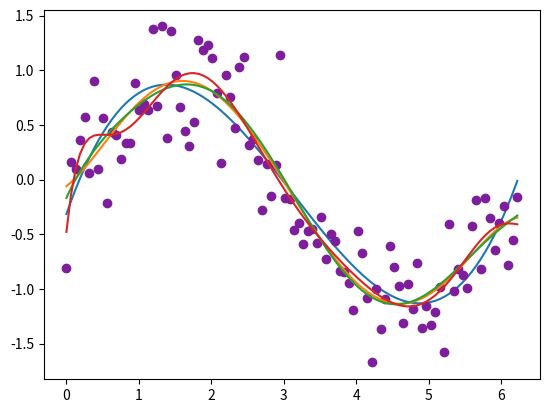
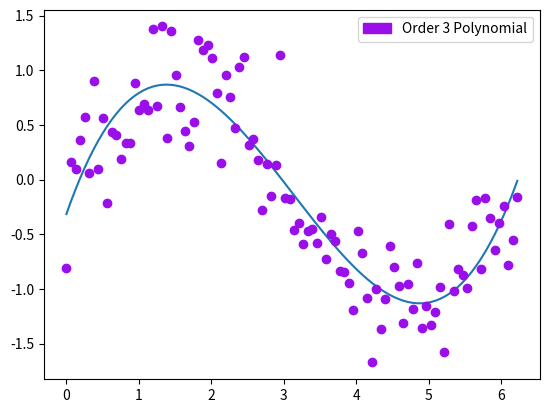
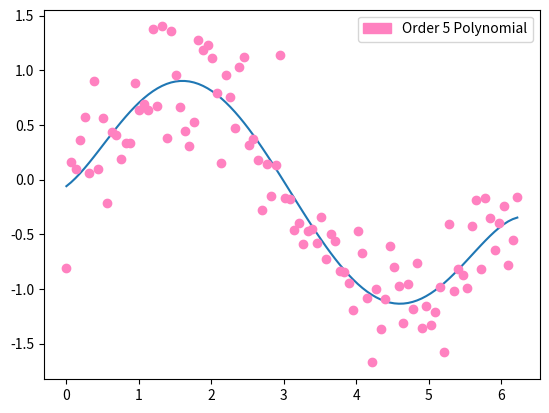
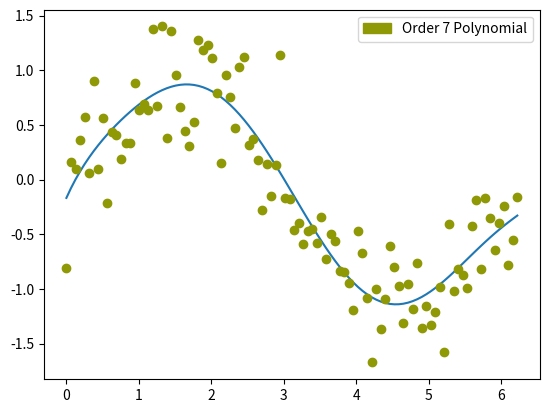
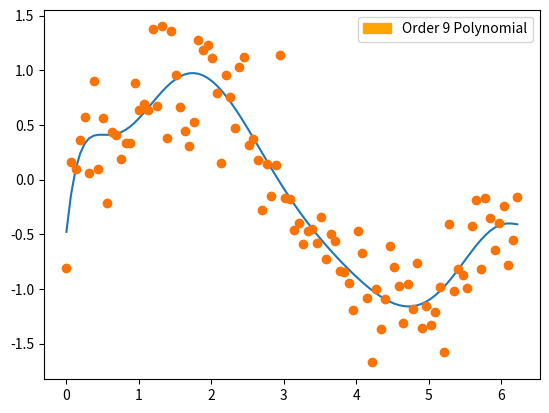

Generate these figures, in order, with matplotlib:
# -*- coding:utf-8 -*-
'''
[redacted]
[redacted]
This code could be used for any non-commercial purpose. You can edit and reconstruct it. When you use this code please
cite the author.
'''
import numpy
# import TensorFlow as tf
import matplotlib.pyplot as plt
import random
import matplotlib.patches as mpatches

def curveFitting(order, dataList, valve=0.1, step=0.05, displayStep=20):
    parameter = []
    xList = []
    yList = []
    sum = 0
    grad = []  # a list to store all the gradient decent of m dimensions factors
    t1 = numpy.arange(-1.0, 1.0, 0.2)
    t2 = numpy.arange(-1.0, 1.0, 0.02)
    plt.figure(1)
    plt.subplot(211)
    for x, y in dataList:
        xList.append(x)
        yList.append(y)
    distance = 10.0 ** 6
    print('The initial polynomial is:', end='')
    for i in range(order + 1):
        parameter.append(0)  # initialize all the factors
        grad.append(0)
        print(parameter[i], 'x^(', i, ')', end=' ')
    count = 0
    while distance >= valve and count != 1001:
        for k in range(len(dataList)):  # this loop is for all the points x in dataList
            x = dataList[k][0]
            y = dataList[k][1]
            _y = 0
            for i in range(order + 1):  # this loop is the the polynomial y of one single point x
                _y += parameter[i] * (x ** i)
                grad[i] += (((_y - y) * x) / float(len(dataList)))  # this is the correspond gradient of factor[i]
                # you could update the factor here as well to get more frequent update
                # and then update the distance as well
                distance += ((_y - y) ** 2)
            for i in range(order + 1):
                parameter[i] = parameter[i] - step * grad[i]
        distance = distance / float(2.0 * len(dataList))

        def polynomial_fun(t):
            sum = []
            orderCount = 0
            for x in t:
                sum.append(0)
                for para in parameter:
                    sum[-1] += (para * (x ** orderCount))
                orderCount += 1
            return sum

        if (count % displayStep) == 0:
            print('\nThe current polynomial is:', end='')
            for i in range(order + 1):
                print(parameter[i], 'x^(', i, ')', end=' ')
        if count == 1000:
            plt.plot(t1, polynomial_fun(t1), 'bo', t2, polynomial_fun(t2), 'k')
        count += 1
    _y_final = []
    for x, y in dataList:
        orderCount = 0
        for para in parameter:
            sum += (para * (x ** orderCount))
        _y_final.append([sum])
    # def polynomial_fun(t):
    # 	sum = []
    # 	for x in t:
    # 		sum.append(0)
    # 		for para in parameter:
    # 			sum[-1] += (para * (x ** orderCount))
    # 	return sum

    # plt.plot(t1, polynomial_fun(t1), 'bo', t2, polynomial_fun(t2), 'k', t2, numpy.sin(2*numpy.pi*t2), 'r--')
    # plt.plot(xList, yList, 'g*', xList, _y_final, 'r*')
    # plt.plot(t1, np.sin(2*np.pi*t1), 'r--')
    plt.plot(t2, numpy.sin(2 * numpy.pi * t2), 'r--')
    plt.show()

def calculate_polynomial(factors, xList): # correct
    _y_list = []
    for x in xList:
        order = 0
        _y_list.append(0)
        for factor in factors:
            _y_list[-1] += factor * (x ** order)
            order += 1
    return _y_list

def distanceFunc(factors, xList, yList):
    distance = 0.0
    _y_list = calculate_polynomial(factors, xList)
    for x, y, _y in zip(xList, yList, _y_list):
        distance += ((_y - y) ** 2)
    return distance / (2 * len(xList))

def xList2Mat(xList, order):
    xListMat = []
    for x in xList:
        xListMat.append([])
        for i in range(order+1):
            xListMat[-1].append(x**(i))
    xListMat = numpy.array(xListMat)
    # xListMat = xListMat.transpose()
    # print("After the change, xList become:", xListMat)
    return xListMat

def gradient_decent(factors, xList, yList, order, distanceFunction, type=1, step=0.01):
    distance = distanceFunction(factors, xList, yList)
    # _y = 0
    print(factors)
    # if type == 1:
    # this type of updating will update the factor soon as
    # when get the correspondig gradient
    # orderCount_1 = 0
    # #################
    _yList = calculate_polynomial(factors, xList)
    grad = numpy.zeros(order + 1)
    xMat = xList2Mat(xList, order)
    _yList = numpy.array(_yList)
    yList = numpy.array(yList)
    loss = _yList - yList
    grad = numpy.dot(xMat, loss) / len(yList)
    print("grad:", grad)
    factors -= step * grad
    # print("After the gradient decent:", factors)

    # #################
    # for i in range(order + 1):  # clear the former data
    #     grad[i] = 0
    # grad = numpy.zeros(order+1)
    # #############
    # for x, y, _y in zip(xList, yList, _yList):
    #     ####
    #     # _y = 0  # clear the former data
    #     # for i in range(order + 1):  # this loop for traversing the factors
    #     #     _y += factors[i] * (x ** i)
    #     ####
    #
    #     # after traversing orders will you get the _y
    #     # the you can use it to calculate the grad
    #     for i in range(order + 1):  # grad can be parse into sum process
    #         grad[i] += (((_y - y) * (x ** i)) / len(xList))  # shoud devide here
    # #############
    # #############
    # for k in range(order + 1):
    #     # grad[k] /= len(xList)
    #     factors[k] -= step * grad[k]
    # distance = distanceFunction(factors, xList, yList)
    # #############
    # orderCount_1 += 1
    return factors, distance

def curveFittingSep(dataList, stop_offset=0.1, order=3):
    xList = []
    yList = []
    for x, y in dataList:
        xList.append(x)
        yList.append(y)
    distance = 10.0 ** 5
    # distanceLast = 0
    factors = numpy.zeros(order + 1)
    circleCount = 0
    while distance >= stop_offset:
        # distanceLast = distance
        factors, distance = gradient_decent(factors, xList, yList, order, distanceFunc, type=1, step=0.05)
        print(distance)
        if circleCount == 20:
            t1 = numpy.arange(-1.0, 1.0, 0.2)
            t2 = numpy.arange(-1.0, 1.0, 0.02)
            plt.figure(1)
            # plt.subplot(211)
            plt.plot(xList, calculate_polynomial(factors, xList), 'ko')
            plt.plot(xList, numpy.sin(xList), 'r--')
            plt.show()
            return 0
        circleCount += 1

def scan(dataList, order=3):
    pass

def geneData(variarent= 0.1, scale=0.01):
    dataList = []
    num = int((1.0/scale) + 1)
    randnSeed = variarent * numpy.random.randn(num) - variarent/2
    random.uniform(-variarent, variarent)
    dataCount = 0
    for a in numpy.arange(0.0, 1.0, 0.01):
        x = 2 * numpy.pi * a
        y = numpy.sin(x) + randnSeed[dataCount]
        dataList.append([x, y])
        dataCount += 1
    return dataList

def normalEquations(dataList, order=3):
    xList = []
    yList = []
    for x, y in dataList:
        xList.append(x)
        yList.append(y)
    yList = (numpy.asmatrix(yList)).transpose()
    xMat = xList2Mat(xList, order)
    print(xMat)
    xMatTrans = xMat.transpose()
    xTrans_x = numpy.matmul(xMatTrans, xMat)
    xTrans_x_inv = numpy.linalg.inv(xTrans_x)
    xTrans_x_inv_xTrans = xTrans_x = numpy.matmul(xTrans_x_inv, xMatTrans)
    thita = numpy.matmul(xTrans_x_inv_xTrans, yList)
    return thita

def main():
    dataList = geneData(variarent=0.3, scale=0.01)
    xList = []
    yList = []
    for x, y in dataList:
        xList.append(x)
        yList.append(y)
    # plt.figure(1)
    # plt.plot(xList, yList)



    order = 3
    plt.figure(1)
    # plt.subplot(211)
    print(xList)
    thita = normalEquations(dataList, order)
    print(thita)
    realThita = list(numpy.array(thita).reshape(-1, ))
    # this also good: numpy.array(thita).reshape(-1,).tolist()
    t = [2*numpy.pi*i for i in numpy.arange(-0.0, 1.0, 0.01)]
    plt.plot(t, calculate_polynomial(realThita, t), label='$y = {i}th order Ploynomial(x)$'.format(i=order))
    plt.plot(xList, yList, c='xkcd:purple', marker='o', ls='None')

    order = 5
    plt.figure(1)
    # plt.subplot(211)
    thita = normalEquations(dataList, order)
    print(thita)
    realThita = list(numpy.array(thita).reshape(-1, ))
    # this also good: numpy.array(thita).reshape(-1,).tolist()
    plt.plot(t, calculate_polynomial(realThita, t), label='$y = {i}th order Ploynomial(x)$'.format(i=order))
    # plt.plot(xList, numpy.sin(xList), 'r*-')

    order = 7
    plt.figure(1)
    # plt.subplot(211)
    thita = normalEquations(dataList, order)
    print(thita)
    realThita = list(numpy.array(thita).reshape(-1, ))
    # this also good: numpy.array(thita).reshape(-1,).tolist()
    plt.plot(t, calculate_polynomial(realThita, t), label='$y = {i}th order Ploynomial(x)$'.format(i=order))
    # plt.plot(xList, numpy.sin(xList), 'r*-')

    order = 9
    plt.figure(1)
    # plt.subplot(211)
    thita = normalEquations(dataList, order)
    print(thita)
    realThita = list(numpy.array(thita).reshape(-1, ))
    # this also good: numpy.array(thita).reshape(-1,).tolist()
    plt.plot(t, calculate_polynomial(realThita, t), label='$y = {i}th order Ploynomial(x)$'.format(i=order))
    # plt.plot(xList, numpy.sin(xList), 'r*-')


    order = 3
    plt.figure(2)
    # plt.subplot(211)
    print(xList)
    thita = normalEquations(dataList, order)
    print(thita)
    realThita = list(numpy.array(thita).reshape(-1, ))
    # this also good: numpy.array(thita).reshape(-1,).tolist()
    t = [2 * numpy.pi * i for i in numpy.arange(-0.0, 1.0, 0.01)]
    plt.plot(t, calculate_polynomial(realThita, t), label='$y = {i}th order Ploynomial(x)$'.format(i=order))
    plt.plot(xList, yList, c='xkcd:violet', marker='o', ls='None')
    red_patch = mpatches.Patch(color='xkcd:violet', label='Order 3 Polynomial')
    plt.legend(handles=[red_patch])

    order = 5
    plt.figure(3)
    # plt.subplot(211)
    thita = normalEquations(dataList, order)
    print(thita)
    realThita = list(numpy.array(thita).reshape(-1, ))
    # this also good: numpy.array(thita).reshape(-1,).tolist()
    plt.plot(t, calculate_polynomial(realThita, t), label='$y = {i}th order Ploynomial(x)$'.format(i=order))
    plt.plot(xList, yList, c='xkcd:pink', marker='o', ls='None')
    red_patch = mpatches.Patch(color='xkcd:pink', label='Order 5 Polynomial')
    plt.legend(handles=[red_patch])

    order = 7
    plt.figure(4)
    # plt.subplot(211)
    thita = normalEquations(dataList, order)
    print(thita)
    realThita = list(numpy.array(thita).reshape(-1, ))
    # this also good: numpy.array(thita).reshape(-1,).tolist()
    plt.plot(t, calculate_polynomial(realThita, t), label='$y = {i}th order Ploynomial(x)$'.format(i=order))
    plt.plot(xList, yList, c='xkcd:baby poop green', marker='o', ls='None')
    red_patch = mpatches.Patch(color='xkcd:baby poop green', label='Order 7 Polynomial')
    plt.legend(handles=[red_patch])

    order = 9
    plt.figure(5)
    # plt.subplot(211)
    thita = normalEquations(dataList, order)
    print(thita)
    realThita = list(numpy.array(thita).reshape(-1, ))
    # this also good: numpy.array(thita).reshape(-1,).tolist()
    plt.plot(t, calculate_polynomial(realThita, t), label='$y = {i}th order Ploynomial(x)$'.format(i=order))
    plt.plot(xList, yList, c='xkcd:orange', marker='o', ls='None')
    red_patch = mpatches.Patch(color='orange', label='Order 9 Polynomial')
    plt.legend(handles=[red_patch])
    plt.show()

if __name__ == '__main__':
    main()
